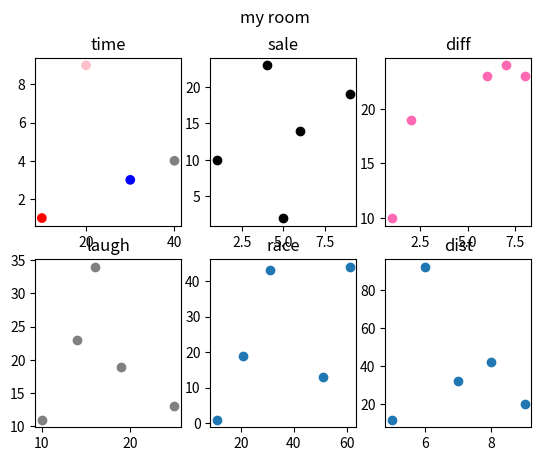

The script that saved this image:
import numpy as np
import matplotlib.pyplot as plt
##plot 1
xp = np.array([10,20,30,40])
yp = np.array([1,9,3,4])
plt.subplot(2,3,1)
plt.title("time")
#--------------------------------------------------------------------------------
#-------------------------------------------------------------------------------
colors = np.array(["red","pink","blue","grey"])
#plt.plot(xp,yp)
plt.scatter(xp,yp,c=colors)


##plot 2
xp = np.array([1,9,4,6,5])
yp = np.array([10,19,23,14,2])
plt.subplot(2,3,2)
plt.title("sale")
#plt.plot(xp)
plt.scatter(xp,yp,color = 'black')
##plot 3
xp = np.array([1,2,8,7,6])
yp = np.array([10,19,23,24,23])
plt.subplot(2,3,3)
plt.title("diff")
#plt.plot(xp)
plt.scatter(xp,yp,color = 'hotpink')
#plot 4
xp = np.array([10,19,14,16,25])
yp = np.array([11,19,23,34,13])
plt.subplot(2,3,4)
plt.title("laugh")
#plt.plot(xp)
plt.scatter(xp,yp,color = 'grey')
#plot 5
xp = np.array([11,21,31,61,51])
yp = np.array([1,19,43,44,13])
plt.subplot(2,3,5)
plt.title("race")
#plt.plot(xp)
plt.scatter(xp,yp)
#plot 6
xp = np.array([5,6,7,8,9])
yp = np.array([12,92,32,42,20])
plt.subplot(2,3,6)
plt.title("dist")
# plt.plot(xp)
plt.scatter(xp,yp)

plt.suptitle("my room")
plt.show()
